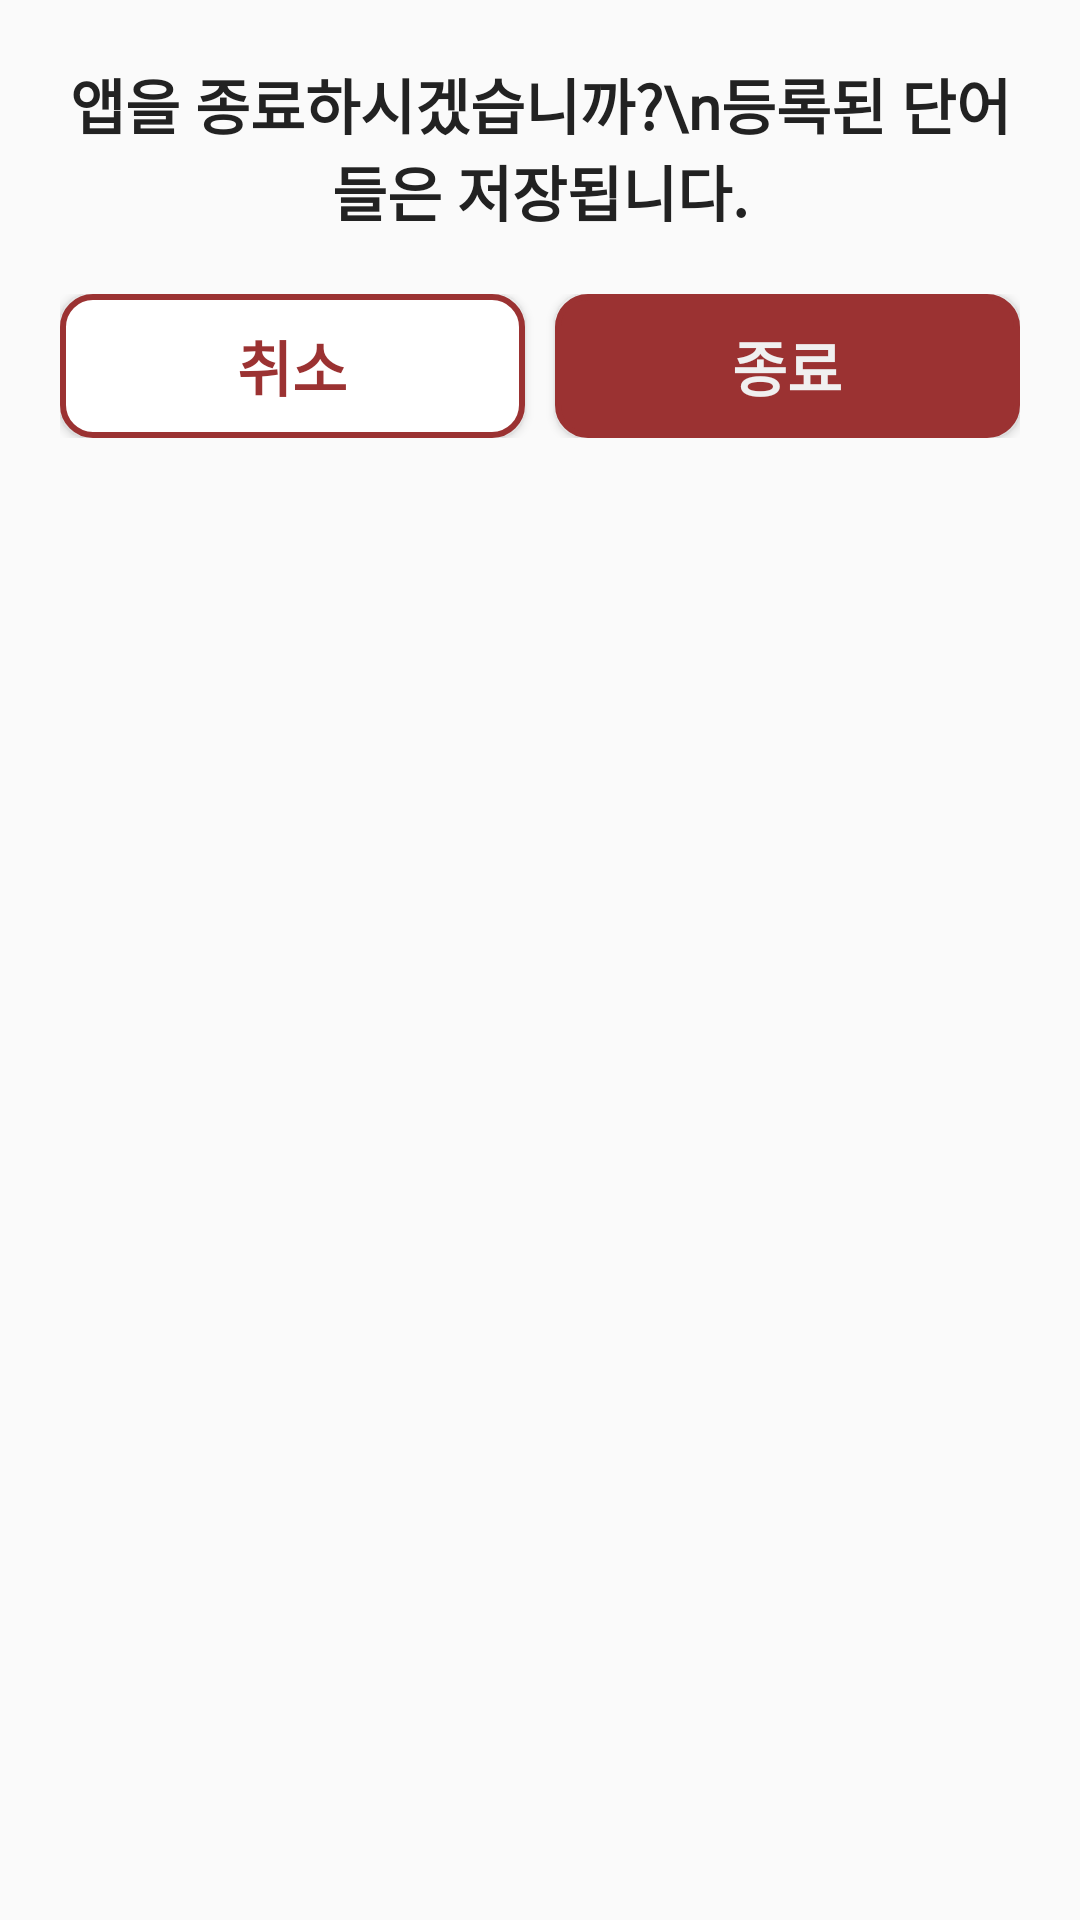

Produce the Android XML layout that renders to this screen, including the resource entries it uses.
<!-- AndroidManifest.xml: application theme AppTheme -->
<!-- res/layout/exitdialog.xml -->
<?xml version="1.0" encoding="utf-8"?>
<LinearLayout xmlns:android="http://schemas.android.com/apk/res/android"
    android:orientation="vertical" android:layout_width="match_parent"
    android:layout_height="match_parent" android:padding="20dp">

    <TextView
        android:layout_width="wrap_content"
        android:layout_height="wrap_content"
        android:text="앱을 종료하시겠습니까?\n등록된 단어들은 저장됩니다."
        android:textColor="#222222"
        android:gravity="center"
        android:fontFamily="@font/the110"
        android:layout_gravity="center"
        android:textStyle="bold"
        android:textSize="20sp"/>

    <LinearLayout
        android:layout_width="match_parent"
        android:layout_height="wrap_content"
        android:orientation="horizontal"
        android:layout_marginTop="20dp">
        <Button
            android:id="@+id/btnCancel"
            android:layout_width="0dp"
            android:layout_weight="1"
            android:layout_height="wrap_content"
            android:text="취소"
            android:fontFamily="@font/the140"
            android:background="@drawable/buttonstyle"
            android:textStyle="bold"
            android:textColor="#9b3232"
            android:layout_marginRight="5dp"
            android:textSize="20sp"/>
        <Button
            android:id="@+id/btnExit"
            android:layout_width="0dp"
            android:layout_weight="1"
            android:layout_height="wrap_content"
            android:text="종료"
            android:fontFamily="@font/the140"
            android:background="@drawable/corebuttonstyle"
            android:textStyle="bold"
            android:textColor="#f0f0f0"
            android:layout_marginLeft="5dp"
            android:textSize="20sp"/>
    </LinearLayout>

</LinearLayout>
<!-- resources referenced by this layout -->
<resources>
  <!-- drawable buttonstyle (drawable) -->
  <?xml version="1.0" encoding="utf-8"?>
  <selector xmlns:android="http://schemas.android.com/apk/res/android">
  
      <item android:state_enabled="false">
          <shape android:shape="rectangle">
              <corners android:radius="10dp"></corners>
              <solid android:color="#FFFFFF"/>
              <stroke android:color="#977575"
                  android:width="2dp"/>
          </shape>
      </item>
  
      <item android:state_pressed="true">
          <shape android:shape="rectangle">
              <corners android:radius="10dp"></corners>
              <solid android:color="#CDCDCD"/>
              <stroke android:color="#FF9b3232"
                  android:width="2dp"/>
          </shape>
      </item>
  
      <item android:state_pressed="false">
          <shape android:shape="rectangle">
              <corners android:radius="10dp"></corners>
              <solid android:color="#ffffff"/>
              <stroke android:color="#FF9b3232"
                  android:width="2dp"/>
          </shape>
      </item>
  
  </selector>
  <!-- drawable corebuttonstyle (drawable) -->
  <?xml version="1.0" encoding="utf-8"?>
  <selector xmlns:android="http://schemas.android.com/apk/res/android">
  
      <item android:state_enabled="false">
          <shape android:shape="rectangle">
              <corners android:radius="10dp"></corners>
              <solid android:color="#977575"/>
              <stroke android:color="#977575"
                  android:width="2dp"/>
          </shape>
      </item>
  
      <item android:state_pressed="true">
          <shape android:shape="rectangle">
              <corners android:radius="10dp"></corners>
              <solid android:color="#781414"/>
              <stroke android:color="#FF9b3232"
                  android:width="2dp"/>
          </shape>
      </item>
  
      <item android:state_pressed="false">
          <shape android:shape="rectangle">
              <corners android:radius="10dp"></corners>
              <solid android:color="#9b3232"/>
              <stroke android:color="#FF9b3232"
                  android:width="2dp"/>
          </shape>
      </item>
  
  </selector>
  <style name="AppTheme" parent="Theme.AppCompat.Light">
          
          <item name="colorPrimary">#ffffff</item>
          <item name="colorPrimaryDark">#ffffff</item>
          <item name="colorAccent">@color/colorAccent</item>
          <item name="android:actionOverflowButtonStyle">@style/AppTheme.OverFlow</item>
      </style>
  <color name="colorAccent">#D81B60</color>
  <style name="AppTheme.OverFlow" parent="Widget.AppCompat.ActionButton.Overflow">
          <item name="android:tint">#222222</item>
      </style>
</resources>
